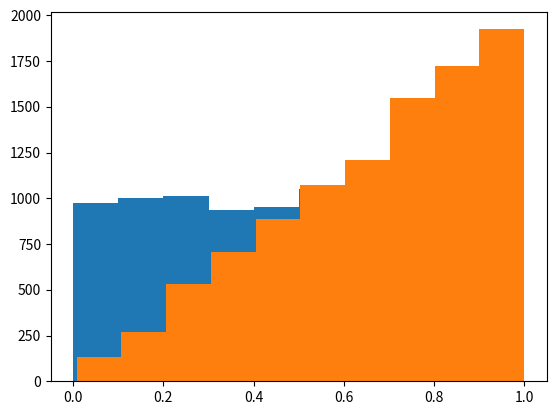

Reproduce this figure in Python.
import random as rd
import math
import matplotlib.pyplot as plt
import numpy as np

x = []
y = []

for i in range(10000):
    x_num = rd.uniform(0,1)
    x.append(x_num)
    y_num = math.sqrt(x_num)
    y.append(y_num)

print(x)
print(y)

plt.hist(x)

plt.hist(y)

# 1번

def g(x):
    return 3 * (x**2)

N = 100000
sum = 0

for i in range(N):
  rd_num = rd.uniform(0,1)
  sum += g(rd_num)

g_i = (1/N) * sum

print(g_i)

def g(x):
    return 3 * (x**2)

N = 100000
n = 10
sum = 0
g_i_list = []
for k in range(n):
    sum = 0
    for i in range(N):
        rd_num = rd.uniform(0,1)
        sum += g(rd_num)
        g_i = (1/N) * sum
    g_i_list.append(g_i)

print(g_i_list)

# 평균
g_bar = 0

for i in range(n):
    g_bar += (1/n) * g_i_list[i]

print(g_bar)

# 분산

sigma_2 = 0

for i in range(n):
    sigma_2 += (1/(n-1)) * (g_i_list[i] - g_bar) ** 2

print(sigma_2)

# 2번

def beta(a,b,x):
    return (math.gamma(a+b) / (math.gamma(a) * math.gamma(b))) * (x ** (a-1)) * ((1-x) ** (b-1))

num = rd.betavariate(2,2)

N = 100000
sum = 0

for i in range(N):
  num = rd.betavariate(2,2)
  sum += g(num)/beta(2,2,num)

E = (1/N) * sum

print(E)

def beta(a,b,x):
    return (math.gamma(a+b) / (math.gamma(a) * math.gamma(b))) * (x ** (a-1)) * ((1-x) ** (b-1))

num = rd.betavariate(2,2)

N = 100000
sum = 0
n = 10
beta_list = []

for k in range(n):
    sum = 0
    for i in range(N):
        num = rd.betavariate(2,2)
        sum += g(num)/beta(2,2,num)
        beta_num = (1/N) * sum
    beta_list.append(beta_num)

# 평균
beta_bar = 0

for i in range(n):
    beta_bar += (1/n) * beta_list[i]

print(beta_bar)

# 분산

beta_sigma_2 = 0

for i in range(n):
    beta_sigma_2 += (1/(n-1)) * (beta_list[i] - beta_bar) ** 2

print(beta_sigma_2)

# 3번

def f(y):
    return 2*y

N = 100000
sum = 0

for i in range(N):
  num = rd.uniform(0,1)
  sqrt_num = math.sqrt(num)
  sum += g(sqrt_num)/f(sqrt_num)

E = (1/N) * sum

print(E)

N = 100000
n = 10
sum = 0
G_i_list = []

for k in range(n):
    sum = 0
    for i in range(N):
        num = rd.uniform(0,1)
        sqrt_num = math.sqrt(num)
        sum += g(sqrt_num)/f(sqrt_num)
        G_i = (1/N) * sum
    G_i_list.append(G_i)

# 평균

G_bar = 0

for i in range(n):
    G_bar += (1/n) * G_i_list[i]
print(G_bar)

# 분산

G_sigma_2 = 0

for i in range(n):
    G_sigma_2 += (1/(n-1)) * (G_i_list[i] - G_bar) ** 2
print(G_sigma_2)